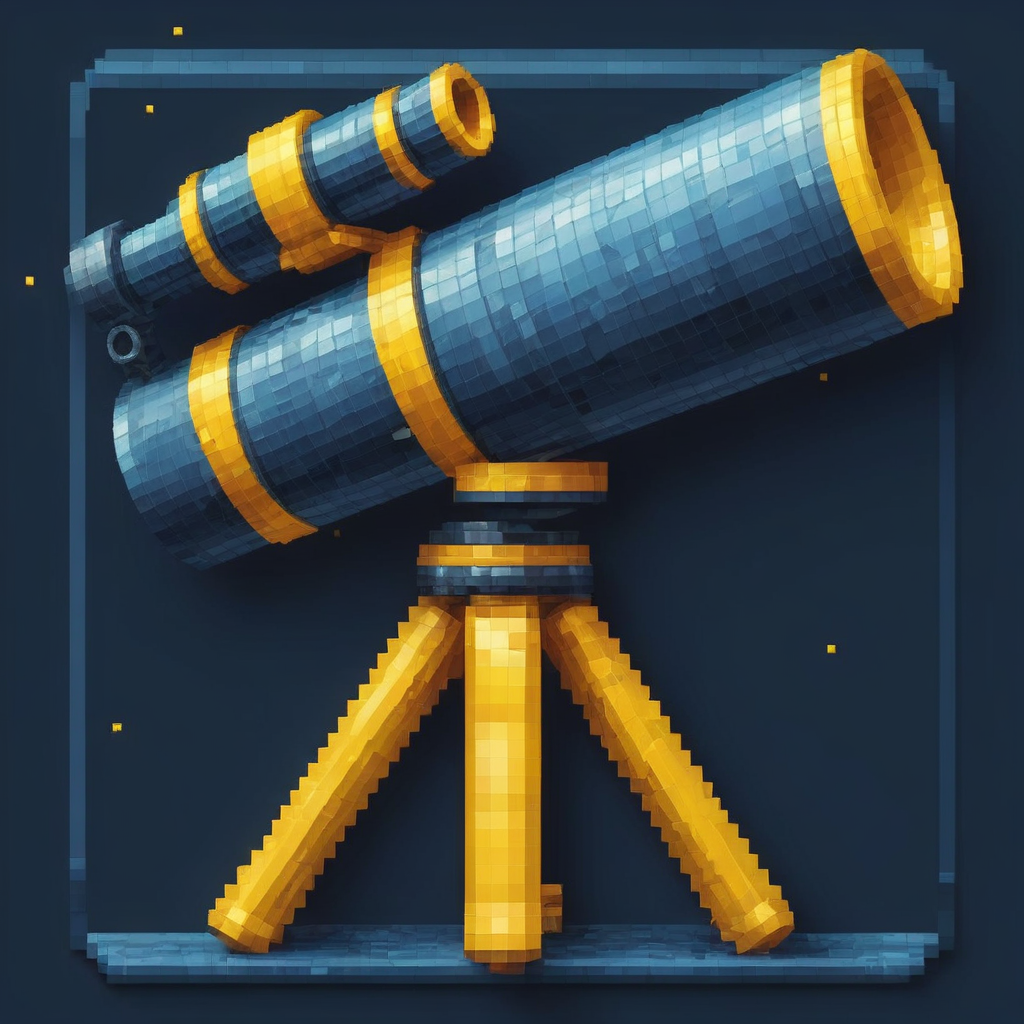
Generation parameters embedded in this image by AUTOMATIC1111 Stable Diffusion web UI or a fork of it (Forge, ...) (PNG 'parameters' text chunk):
pixel art icon of a telescope in blue and yellow
Steps: 5, Sampler: DPM++ SDE Karras, CFG scale: 1.5, Seed: 1974191446, Size: 512x512, Model hash: b62ddba1a6, Model: turbovisionxlSuperFastXLBasedOnNew_tvxlV431Bakedvae, Denoising strength: 0.7, Hires upscale: 2, Hires upscaler: Latent, Version: v1.7.0